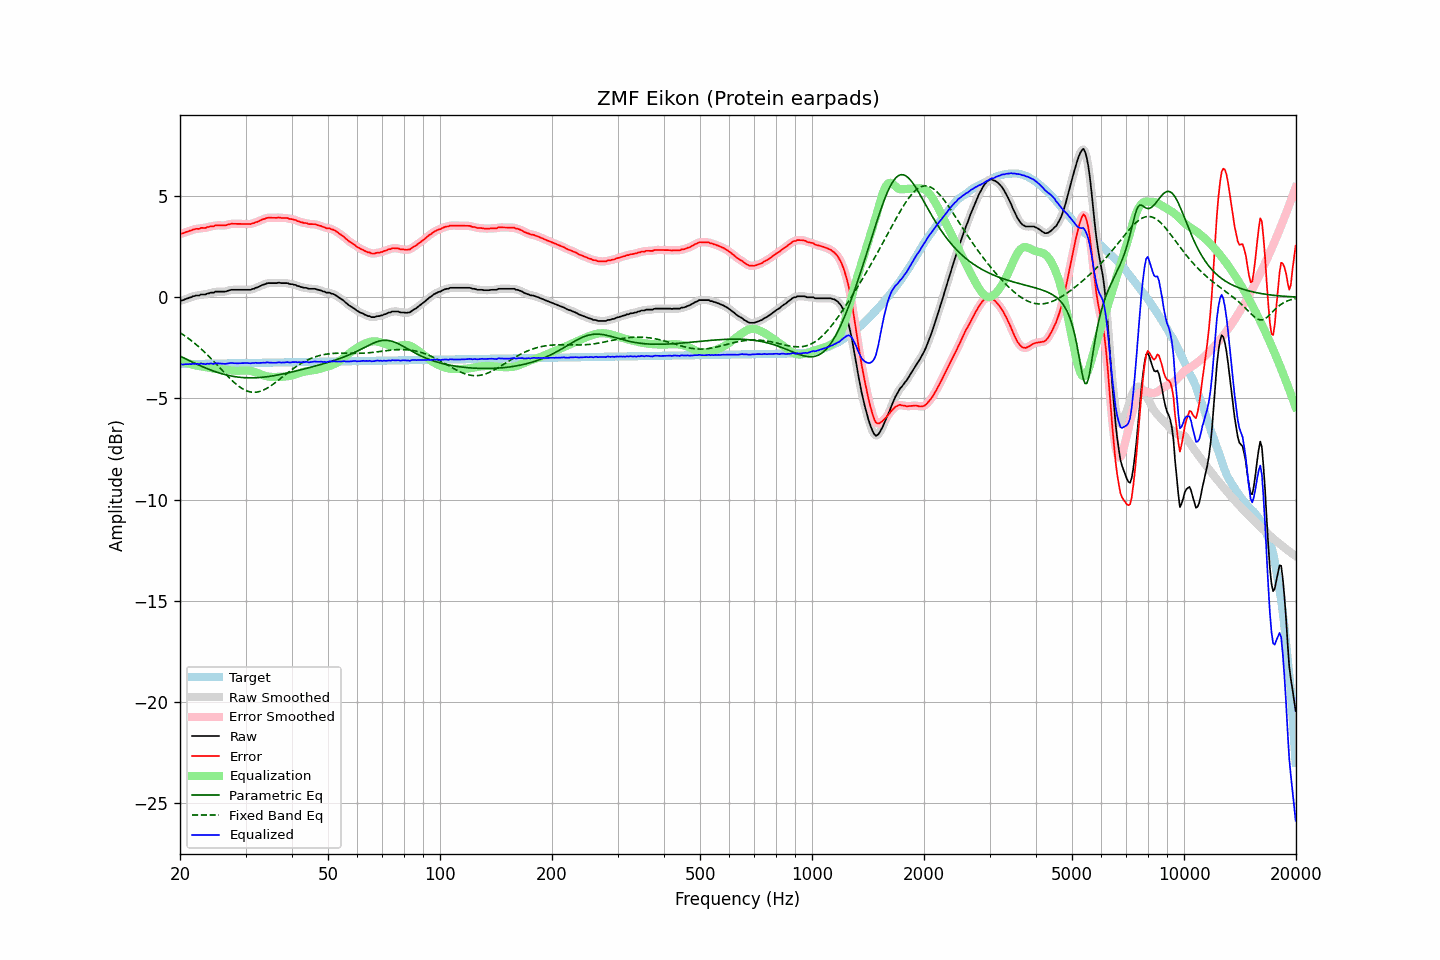

Data behind this chart, as committed beside it:
frequency, raw, error, smoothed, error_smoothed, equalization, parametric_eq, fixed_band_eq, equalized_raw, equalized_smoothed, target
20.00, -0.17, 3.14, -0.17, 3.13, -3.12, -2.90, -1.75, -3.29, -3.29, -3.31
20.20, -0.16, 3.15, -0.16, 3.15, -3.15, -2.94, -1.80, -3.31, -3.31, -3.31
20.40, -0.14, 3.17, -0.13, 3.17, -3.18, -2.98, -1.85, -3.32, -3.31, -3.31
20.61, -0.10, 3.20, -0.11, 3.20, -3.21, -3.02, -1.91, -3.31, -3.32, -3.30
20.81, -0.07, 3.23, -0.07, 3.23, -3.24, -3.06, -1.96, -3.31, -3.31, -3.30
21.02, -0.05, 3.25, -0.05, 3.26, -3.26, -3.10, -2.02, -3.31, -3.31, -3.30
21.23, -0.01, 3.29, -0.02, 3.28, -3.29, -3.14, -2.08, -3.30, -3.30, -3.30
21.44, 0.00, 3.30, 0.01, 3.31, -3.31, -3.18, -2.14, -3.31, -3.30, -3.30
21.66, 0.05, 3.35, 0.04, 3.34, -3.33, -3.21, -2.20, -3.28, -3.29, -3.30
21.87, 0.06, 3.36, 0.07, 3.36, -3.35, -3.25, -2.27, -3.29, -3.29, -3.30
22.09, 0.09, 3.38, 0.08, 3.37, -3.37, -3.29, -2.33, -3.28, -3.29, -3.29
22.31, 0.09, 3.38, 0.09, 3.39, -3.39, -3.32, -2.40, -3.30, -3.29, -3.29
22.54, 0.09, 3.38, 0.11, 3.40, -3.40, -3.36, -2.47, -3.31, -3.29, -3.29
22.76, 0.14, 3.43, 0.12, 3.41, -3.41, -3.40, -2.54, -3.27, -3.29, -3.29
22.99, 0.14, 3.43, 0.13, 3.42, -3.42, -3.43, -2.61, -3.28, -3.29, -3.29
23.22, 0.14, 3.43, 0.15, 3.44, -3.44, -3.46, -2.69, -3.30, -3.29, -3.29
23.45, 0.14, 3.43, 0.15, 3.44, -3.45, -3.50, -2.77, -3.31, -3.30, -3.29
23.69, 0.19, 3.47, 0.18, 3.46, -3.47, -3.53, -2.84, -3.28, -3.29, -3.29
23.92, 0.19, 3.47, 0.20, 3.48, -3.48, -3.56, -2.92, -3.29, -3.28, -3.28
24.16, 0.23, 3.51, 0.22, 3.50, -3.50, -3.59, -3.00, -3.27, -3.28, -3.28
24.40, 0.23, 3.51, 0.23, 3.51, -3.51, -3.62, -3.09, -3.28, -3.28, -3.28
24.65, 0.23, 3.51, 0.25, 3.53, -3.53, -3.65, -3.17, -3.30, -3.28, -3.28
24.89, 0.28, 3.56, 0.26, 3.54, -3.54, -3.68, -3.25, -3.26, -3.27, -3.28
25.14, 0.28, 3.56, 0.28, 3.55, -3.54, -3.71, -3.34, -3.26, -3.27, -3.28
25.39, 0.28, 3.56, 0.28, 3.56, -3.55, -3.73, -3.42, -3.27, -3.26, -3.28
25.65, 0.28, 3.55, 0.28, 3.55, -3.55, -3.76, -3.51, -3.27, -3.27, -3.27
25.91, 0.28, 3.55, 0.28, 3.55, -3.56, -3.78, -3.59, -3.28, -3.28, -3.27
26.16, 0.28, 3.55, 0.28, 3.55, -3.56, -3.80, -3.68, -3.28, -3.29, -3.27
26.43, 0.28, 3.55, 0.29, 3.56, -3.57, -3.82, -3.76, -3.29, -3.29, -3.27
26.69, 0.30, 3.57, 0.30, 3.57, -3.58, -3.84, -3.85, -3.28, -3.28, -3.27
26.96, 0.33, 3.60, 0.33, 3.59, -3.59, -3.86, -3.93, -3.26, -3.27, -3.27
27.23, 0.35, 3.62, 0.35, 3.62, -3.60, -3.88, -4.01, -3.25, -3.25, -3.27
27.50, 0.37, 3.63, 0.37, 3.63, -3.62, -3.89, -4.09, -3.25, -3.25, -3.26
27.77, 0.37, 3.63, 0.37, 3.63, -3.62, -3.91, -4.16, -3.25, -3.25, -3.26
28.05, 0.37, 3.63, 0.37, 3.63, -3.63, -3.92, -4.23, -3.26, -3.26, -3.26
28.33, 0.37, 3.63, 0.37, 3.63, -3.63, -3.93, -4.30, -3.26, -3.26, -3.26
28.62, 0.37, 3.63, 0.37, 3.63, -3.63, -3.94, -4.37, -3.26, -3.26, -3.26
28.90, 0.37, 3.63, 0.37, 3.63, -3.63, -3.95, -4.42, -3.26, -3.26, -3.26
29.19, 0.37, 3.63, 0.37, 3.63, -3.63, -3.96, -4.48, -3.26, -3.26, -3.26
29.48, 0.37, 3.62, 0.37, 3.62, -3.62, -3.97, -4.53, -3.25, -3.25, -3.25
29.78, 0.37, 3.62, 0.37, 3.62, -3.62, -3.97, -4.57, -3.25, -3.25, -3.25
30.08, 0.37, 3.62, 0.37, 3.62, -3.62, -3.98, -4.61, -3.25, -3.25, -3.25
30.38, 0.37, 3.62, 0.37, 3.62, -3.62, -3.98, -4.64, -3.25, -3.25, -3.25
30.68, 0.37, 3.62, 0.37, 3.62, -3.63, -3.98, -4.66, -3.26, -3.26, -3.25
30.99, 0.37, 3.62, 0.38, 3.63, -3.64, -3.98, -4.68, -3.27, -3.26, -3.25
31.30, 0.41, 3.66, 0.40, 3.65, -3.65, -3.98, -4.69, -3.24, -3.25, -3.25
31.61, 0.42, 3.67, 0.43, 3.67, -3.67, -3.98, -4.70, -3.25, -3.25, -3.25
31.93, 0.47, 3.71, 0.46, 3.70, -3.70, -3.98, -4.69, -3.23, -3.24, -3.24
32.24, 0.48, 3.72, 0.49, 3.73, -3.73, -3.97, -4.68, -3.25, -3.25, -3.24
32.57, 0.52, 3.76, 0.52, 3.76, -3.77, -3.97, -4.67, -3.25, -3.24, -3.24
32.89, 0.56, 3.80, 0.56, 3.80, -3.80, -3.96, -4.64, -3.24, -3.24, -3.24
33.22, 0.60, 3.84, 0.60, 3.83, -3.83, -3.96, -4.62, -3.23, -3.24, -3.24
33.55, 0.63, 3.87, 0.63, 3.87, -3.86, -3.95, -4.58, -3.23, -3.23, -3.24
33.89, 0.65, 3.89, 0.66, 3.90, -3.89, -3.94, -4.54, -3.24, -3.23, -3.24
34.23, 0.69, 3.92, 0.68, 3.92, -3.91, -3.93, -4.50, -3.22, -3.22, -3.23
34.57, 0.70, 3.93, 0.70, 3.93, -3.92, -3.92, -4.45, -3.22, -3.22, -3.23
34.92, 0.70, 3.93, 0.70, 3.93, -3.93, -3.91, -4.40, -3.23, -3.23, -3.23
35.27, 0.70, 3.93, 0.70, 3.93, -3.94, -3.89, -4.35, -3.24, -3.23, -3.23
35.62, 0.70, 3.93, 0.70, 3.93, -3.94, -3.88, -4.29, -3.24, -3.24, -3.23
35.97, 0.70, 3.93, 0.70, 3.93, -3.94, -3.87, -4.23, -3.24, -3.24, -3.23
... 635 more rows
